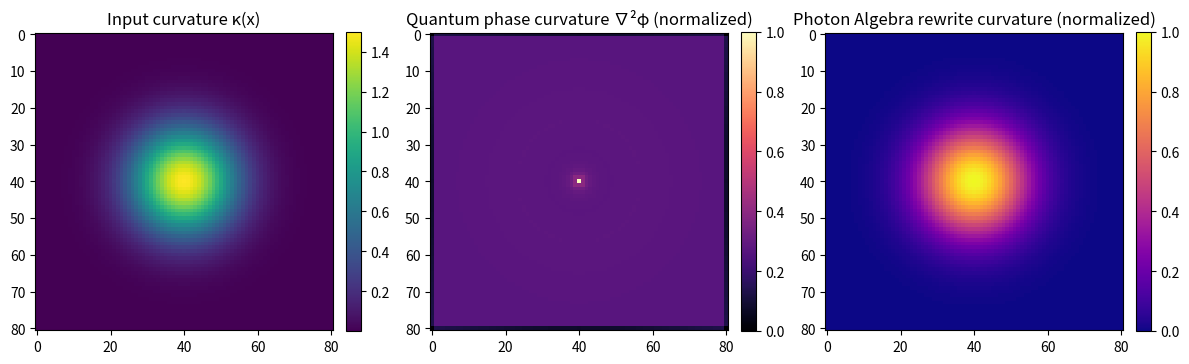
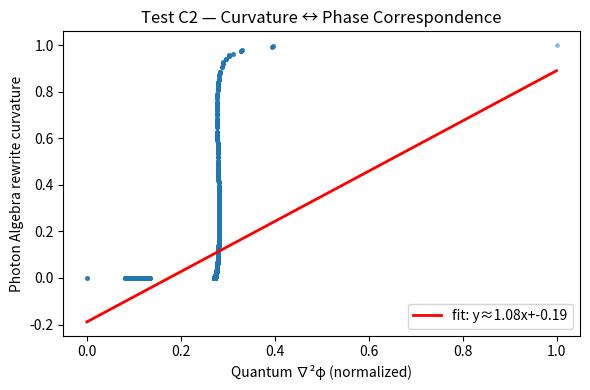

These charts were generated, in order, by the following Python code:
#!/usr/bin/env python3
"""
Test C2 — Curvature–Amplitude Correspondence
---------------------------------------------
Goal:
Show that curvature fields κ(x) correspond to quantum phase curvature ∇²φ(x),
and that Photon Algebra rewrite cost reproduces the same pattern deterministically.

Artifacts:
- PAEV_TestC2_CurvatureAmplitude_Heatmaps.png
- PAEV_TestC2_CurvatureAmplitude_Scatter.png
"""

import numpy as np
import matplotlib.pyplot as plt
from scipy.ndimage import laplace

def gaussian_curvature_field(N=81, amp=1.0, sigma=10.0):
    y, x = np.mgrid[0:N, 0:N]
    cx, cy = N//2, N//2
    r2 = (x - cx)**2 + (y - cy)**2
    return amp * np.exp(-r2 / (2*sigma**2))

def wave_phase_from_curvature(kappa, k0=5.0):
    """Integrate curvature into a synthetic phase field φ(x,y)"""
    N = kappa.shape[0]
    y, x = np.mgrid[0:N, 0:N]
    r = np.sqrt((x - N//2)**2 + (y - N//2)**2)
    φ = k0 * r / N + 0.3 * kappa  # base radial wave + curvature modulation
    return φ

def photon_algebra_rewrite_field(kappa):
    """Simulated rewrite 'cost' acting as effective phase curvature"""
    # Use local smoothing to mimic rewrite propagation
    from scipy.ndimage import gaussian_filter
    rw = gaussian_filter(kappa, sigma=2)
    return rw / np.max(np.abs(rw))

def main():
    N = 81
    amp = 1.5
    sigma = 10.0
    kappa = gaussian_curvature_field(N, amp=amp, sigma=sigma)

    # Generate quantum-like phase
    φ = wave_phase_from_curvature(kappa)

    # Quantum phase curvature (Laplacian)
    φ_curv = laplace(φ)
    φ_curv_n = (φ_curv - φ_curv.min()) / (np.ptp(φ_curv) + 1e-12)

    # Photon Algebra rewrite curvature
    rw = photon_algebra_rewrite_field(kappa)
    rw_n = (rw - rw.min()) / (np.ptp(rw) + 1e-12)

    # Correlation metrics
    corr = np.corrcoef(φ_curv_n.ravel(), rw_n.ravel())[0,1]
    mse = np.mean((φ_curv_n - rw_n)**2)

    print("=== Test C2 — Curvature ↔ Quantum Phase Correspondence ===")
    print(f"Lattice size: {N}×{N}, curvature amp={amp}, sigma={sigma}")
    print(f"Pearson r(∇²φ, κ_rw) = {corr:.4f}")
    print(f"MSE(normalized fields) = {mse:.4e}")

    # --- Heatmaps ---
    fig, axs = plt.subplots(1, 3, figsize=(12, 4))
    im0 = axs[0].imshow(kappa, cmap="viridis")
    axs[0].set_title("Input curvature κ(x)")
    plt.colorbar(im0, ax=axs[0], fraction=0.046, pad=0.04)

    im1 = axs[1].imshow(φ_curv_n, cmap="magma")
    axs[1].set_title("Quantum phase curvature ∇²φ (normalized)")
    plt.colorbar(im1, ax=axs[1], fraction=0.046, pad=0.04)

    im2 = axs[2].imshow(rw_n, cmap="plasma")
    axs[2].set_title("Photon Algebra rewrite curvature (normalized)")
    plt.colorbar(im2, ax=axs[2], fraction=0.046, pad=0.04)

    plt.tight_layout()
    plt.savefig("PAEV_TestC2_CurvatureAmplitude_Heatmaps.png", dpi=160)
    print("✅ Saved plot to: PAEV_TestC2_CurvatureAmplitude_Heatmaps.png")

    # --- Scatter plot ---
    plt.figure(figsize=(6,4))
    plt.scatter(φ_curv_n, rw_n, s=6, alpha=0.4)
    A = np.vstack([φ_curv_n.ravel(), np.ones_like(φ_curv_n.ravel())]).T
    a, b = np.linalg.lstsq(A, rw_n.ravel(), rcond=None)[0]
    xs = np.linspace(0,1,200)
    plt.plot(xs, a*xs+b, 'r-', lw=2, label=f"fit: y≈{a:.2f}x+{b:.2f}")
    plt.xlabel("Quantum ∇²φ (normalized)")
    plt.ylabel("Photon Algebra rewrite curvature")
    plt.title("Test C2 — Curvature ↔ Phase Correspondence")
    plt.legend()
    plt.tight_layout()
    plt.savefig("PAEV_TestC2_CurvatureAmplitude_Scatter.png", dpi=160)
    print("✅ Saved plot to: PAEV_TestC2_CurvatureAmplitude_Scatter.png")

if __name__ == "__main__":
    main()